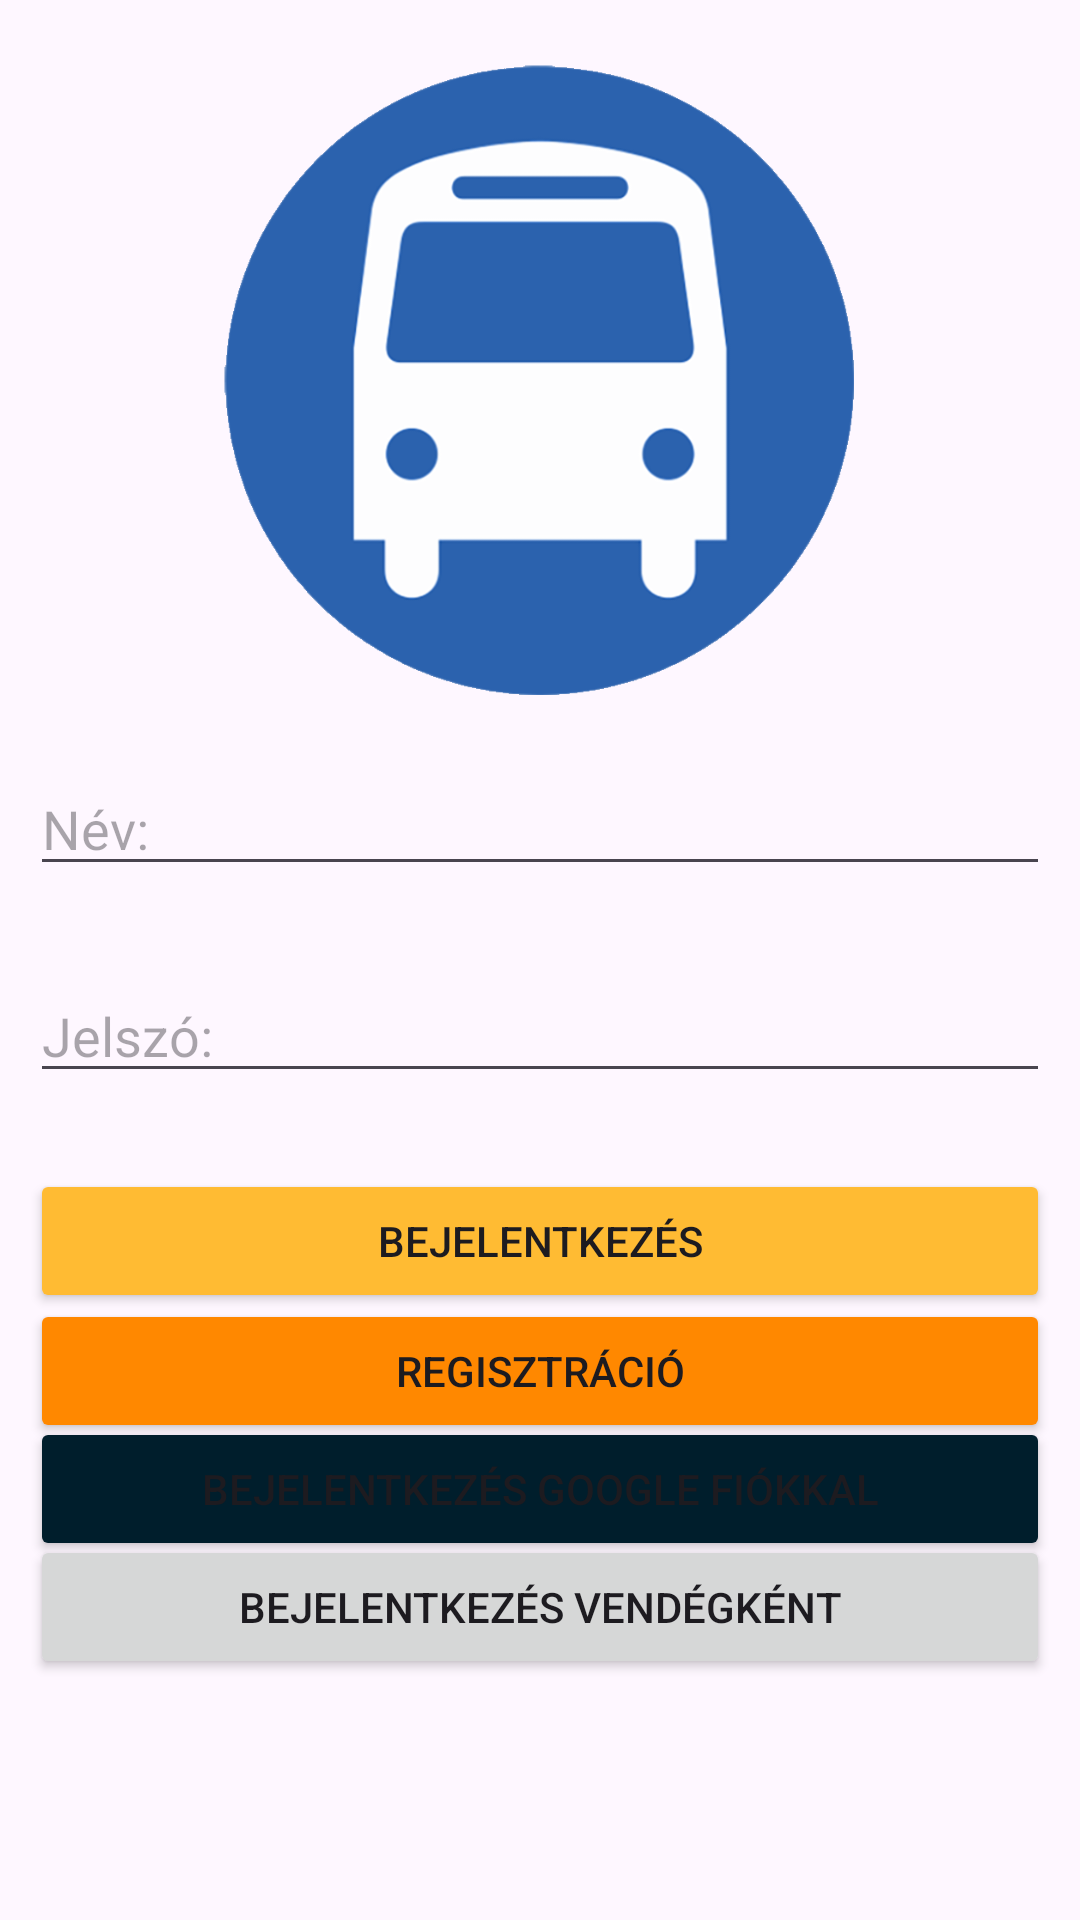

Layout XML and referenced resources for this Android screen:
<!-- AndroidManifest.xml: application theme Theme.Buszjegy -->
<!-- res/layout/activity_main.xml -->
<?xml version="1.0" encoding="utf-8"?>
<androidx.constraintlayout.widget.ConstraintLayout xmlns:android="http://schemas.android.com/apk/res/android"
    xmlns:app="http://schemas.android.com/apk/res-auto"
    xmlns:tools="http://schemas.android.com/tools"
    android:id="@+id/main"
    android:layout_width="match_parent"
    android:layout_height="match_parent"
    android:backgroundTint="@color/common_google_signin_btn_text_light_disabled"
    tools:context=".MainActivity">

    <EditText
        android:id="@+id/editTextUserName"
        android:layout_width="match_parent"
        android:layout_height="wrap_content"
        android:layout_marginLeft="10dp"
        android:layout_marginTop="32dp"
        android:layout_marginRight="10dp"
        android:ems="10"
        android:hint="@string/name"
        android:inputType="text"
        app:layout_constraintBottom_toBottomOf="parent"
        app:layout_constraintTop_toTopOf="parent"
        app:layout_constraintVertical_bias="0.392"
        tools:layout_editor_absoluteX="0dp" />

    <EditText
        android:id="@+id/editTextUserPassword"
        android:layout_width="match_parent"
        android:layout_height="wrap_content"
        android:layout_marginLeft="10dp"
        android:layout_marginRight="10dp"
        android:layout_marginBottom="150dp"
        android:ems="10"
        android:hint="@string/password"
        android:inputType="textPassword"
        app:layout_constraintBottom_toBottomOf="parent"
        app:layout_constraintTop_toBottomOf="@+id/editTextUserName"
        app:layout_constraintVertical_bias="0.181"
        tools:layout_editor_absoluteX="0dp" />

    <Button
        android:id="@+id/loginButton"
        android:layout_width="0dp"
        android:layout_height="wrap_content"
        android:layout_marginLeft="10dp"
        android:layout_marginRight="10dp"
        android:backgroundTint="@android:color/holo_orange_light"
        android:onClick="login"
        android:text="@string/login"
        app:layout_constraintBottom_toBottomOf="parent"
        app:layout_constraintEnd_toEndOf="parent"
        app:layout_constraintHorizontal_bias="0.0"
        app:layout_constraintStart_toStartOf="parent"
        app:layout_constraintTop_toBottomOf="@+id/editTextUserPassword"
        app:layout_constraintVertical_bias="0.111" />

    <Button
        android:id="@+id/loginAsGuestButton"
        android:layout_width="0dp"
        android:layout_height="wrap_content"
        android:layout_marginLeft="10dp"
        android:layout_marginRight="10dp"
        android:onClick="loginAsGuest"
        android:text="@string/loginAsGuest"
        app:layout_constraintBottom_toBottomOf="parent"
        app:layout_constraintEnd_toEndOf="parent"
        app:layout_constraintHorizontal_bias="0.2"
        app:layout_constraintStart_toStartOf="parent"
        app:layout_constraintTop_toBottomOf="@+id/editTextUserPassword"
        app:layout_constraintVertical_bias="0.647" />

    <Button
        android:id="@+id/loginWithGoogle"
        android:layout_width="0dp"
        android:layout_height="wrap_content"
        android:layout_marginLeft="10dp"
        android:layout_marginRight="10dp"
        android:backgroundTint="@android:color/system_accent1_900"
        android:onClick="loginWithGoogle"
        android:text="@string/loginWithGoogle"
        app:layout_constraintBottom_toBottomOf="parent"
        app:layout_constraintEnd_toEndOf="parent"
        app:layout_constraintStart_toStartOf="parent"
        app:layout_constraintTop_toBottomOf="@+id/editTextUserPassword"
        app:layout_constraintVertical_bias="0.474" />

    <Button
        android:id="@+id/registerButton"
        android:layout_width="0dp"
        android:layout_height="wrap_content"
        android:layout_marginLeft="10dp"
        android:layout_marginRight="10dp"
        android:backgroundTint="@android:color/holo_orange_dark"
        android:onClick="register"
        android:text="@string/registration"
        app:layout_constraintBottom_toBottomOf="parent"
        app:layout_constraintEnd_toEndOf="parent"
        app:layout_constraintStart_toStartOf="parent"
        app:layout_constraintTop_toBottomOf="@+id/editTextUserPassword"
        app:layout_constraintVertical_bias="0.302" />

    <ImageView
        android:id="@+id/imageView7"
        android:layout_width="295dp"
        android:layout_height="229dp"
        app:layout_constraintBottom_toTopOf="@+id/editTextUserName"
        app:layout_constraintEnd_toEndOf="parent"
        app:layout_constraintStart_toStartOf="parent"
        app:layout_constraintTop_toTopOf="parent"
        app:srcCompat="@drawable/round_blue_autobus_autocar_bus_station_icon_701751694972515da9abrwr17" />

</androidx.constraintlayout.widget.ConstraintLayout>
<!-- resources referenced by this layout -->
<resources>
  <!-- drawable round_blue_autobus_autocar_bus_station_icon_701751694972515da9abrwr17: png bitmap (drawable, 62764 bytes) -->
  <string name="login">Bejelentkezés</string>
  <string name="loginAsGuest">Bejelentkezés vendégként</string>
  <string name="loginWithGoogle">Bejelentkezés Google fiókkal</string>
  <string name="name">Név:</string>
  <string name="password">Jelszó:</string>
  <string name="registration">Regisztráció</string>
  <style name="Theme.Buszjegy" parent="Base.Theme.Buszjegy" />
  <style name="Base.Theme.Buszjegy" parent="Theme.Material3.DayNight.NoActionBar">
          
          
      </style>
</resources>
